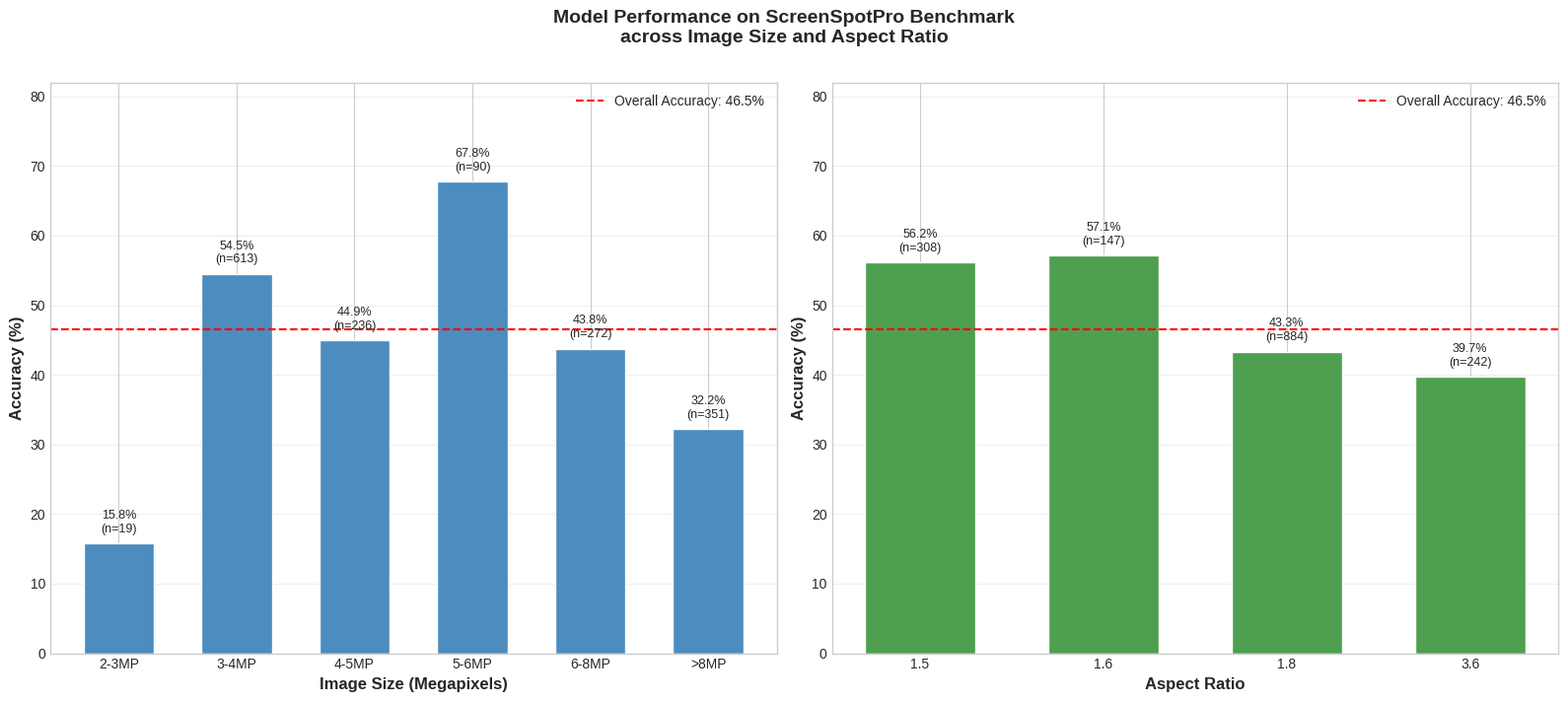

Generate this figure with matplotlib: (Note: this script raises an exception after producing the figure.)
#!/usr/bin/env python3
"""
Recreate the dual bar plot showing model performance on ScreenSpot Pro
stratified by image resolution and aspect ratio.
"""

import matplotlib
matplotlib.use('Agg')
import matplotlib.pyplot as plt
import numpy as np
from pathlib import Path

# Set style for publication-quality plots
plt.style.use('seaborn-v0_8-whitegrid')

# --- Data from Table 1: Performance by Image Resolution ---
resolution_labels = ['2-3MP', '3-4MP', '4-5MP', '5-6MP', '6-8MP', '>8MP']
resolution_accuracy = [15.79, 54.49, 44.92, 67.78, 43.75, 32.19]
resolution_counts = [19, 613, 236, 90, 272, 351]

# --- Data from Table 2: Performance by Aspect Ratio ---
aspect_labels = ['1.5', '1.6', '1.8', '3.6']
aspect_accuracy = [56.17, 57.14, 43.33, 39.67]
aspect_counts = [308, 147, 884, 242]

# Overall accuracy
overall_accuracy = 46.55


def create_plot():
    fig, (ax1, ax2) = plt.subplots(1, 2, figsize=(16, 7))

    # ── Left subplot: Image Resolution ──
    x1 = np.arange(len(resolution_labels))
    bars1 = ax1.bar(x1, resolution_accuracy, color='#4C8CBF', edgecolor='white', width=0.6)
    ax1.axhline(y=overall_accuracy, color='red', linestyle='--', linewidth=1.5,
                label=f'Overall Accuracy: {overall_accuracy:.1f}%')

    # Bar labels with accuracy and sample count
    for i, (bar, acc, n) in enumerate(zip(bars1, resolution_accuracy, resolution_counts)):
        ax1.text(bar.get_x() + bar.get_width() / 2, bar.get_height() + 1.2,
                 f'{acc:.1f}%\n(n={n})', ha='center', va='bottom', fontsize=9)

    ax1.set_xlabel('Image Size (Megapixels)', fontsize=12, fontweight='bold')
    ax1.set_ylabel('Accuracy (%)', fontsize=12, fontweight='bold')
    ax1.set_xticks(x1)
    ax1.set_xticklabels(resolution_labels, fontsize=10)
    ax1.set_ylim(0, 82)
    ax1.legend(fontsize=10, loc='upper right')
    ax1.grid(axis='y', alpha=0.3)

    # ── Right subplot: Aspect Ratio ──
    x2 = np.arange(len(aspect_labels))
    bars2 = ax2.bar(x2, aspect_accuracy, color='#4E9F50', edgecolor='white', width=0.6)
    ax2.axhline(y=overall_accuracy, color='red', linestyle='--', linewidth=1.5,
                label=f'Overall Accuracy: {overall_accuracy:.1f}%')

    # Bar labels with accuracy and sample count
    for i, (bar, acc, n) in enumerate(zip(bars2, aspect_accuracy, aspect_counts)):
        ax2.text(bar.get_x() + bar.get_width() / 2, bar.get_height() + 1.2,
                 f'{acc:.1f}%\n(n={n})', ha='center', va='bottom', fontsize=9)

    ax2.set_xlabel('Aspect Ratio', fontsize=12, fontweight='bold')
    ax2.set_ylabel('Accuracy (%)', fontsize=12, fontweight='bold')
    ax2.set_xticks(x2)
    ax2.set_xticklabels(aspect_labels, fontsize=10)
    ax2.set_ylim(0, 82)
    ax2.legend(fontsize=10, loc='upper right')
    ax2.grid(axis='y', alpha=0.3)

    # ── Shared title ──
    fig.suptitle('Model Performance on ScreenSpotPro Benchmark\nacross Image Size and Aspect Ratio',
                 fontsize=14, fontweight='bold', y=1.01)

    plt.tight_layout()
    return fig


def save_plot():
    fig = create_plot()
    out_dir = Path(__file__).resolve().parent.parent.parent / 'figures'
    out_path = out_dir / 'accuracy_by_resolution_and_aspect.png'
    fig.savefig(out_path, dpi=200, bbox_inches='tight', facecolor='white')
    plt.close(fig)
    print(f'Saved plot to {out_path}')


if __name__ == '__main__':
    save_plot()
